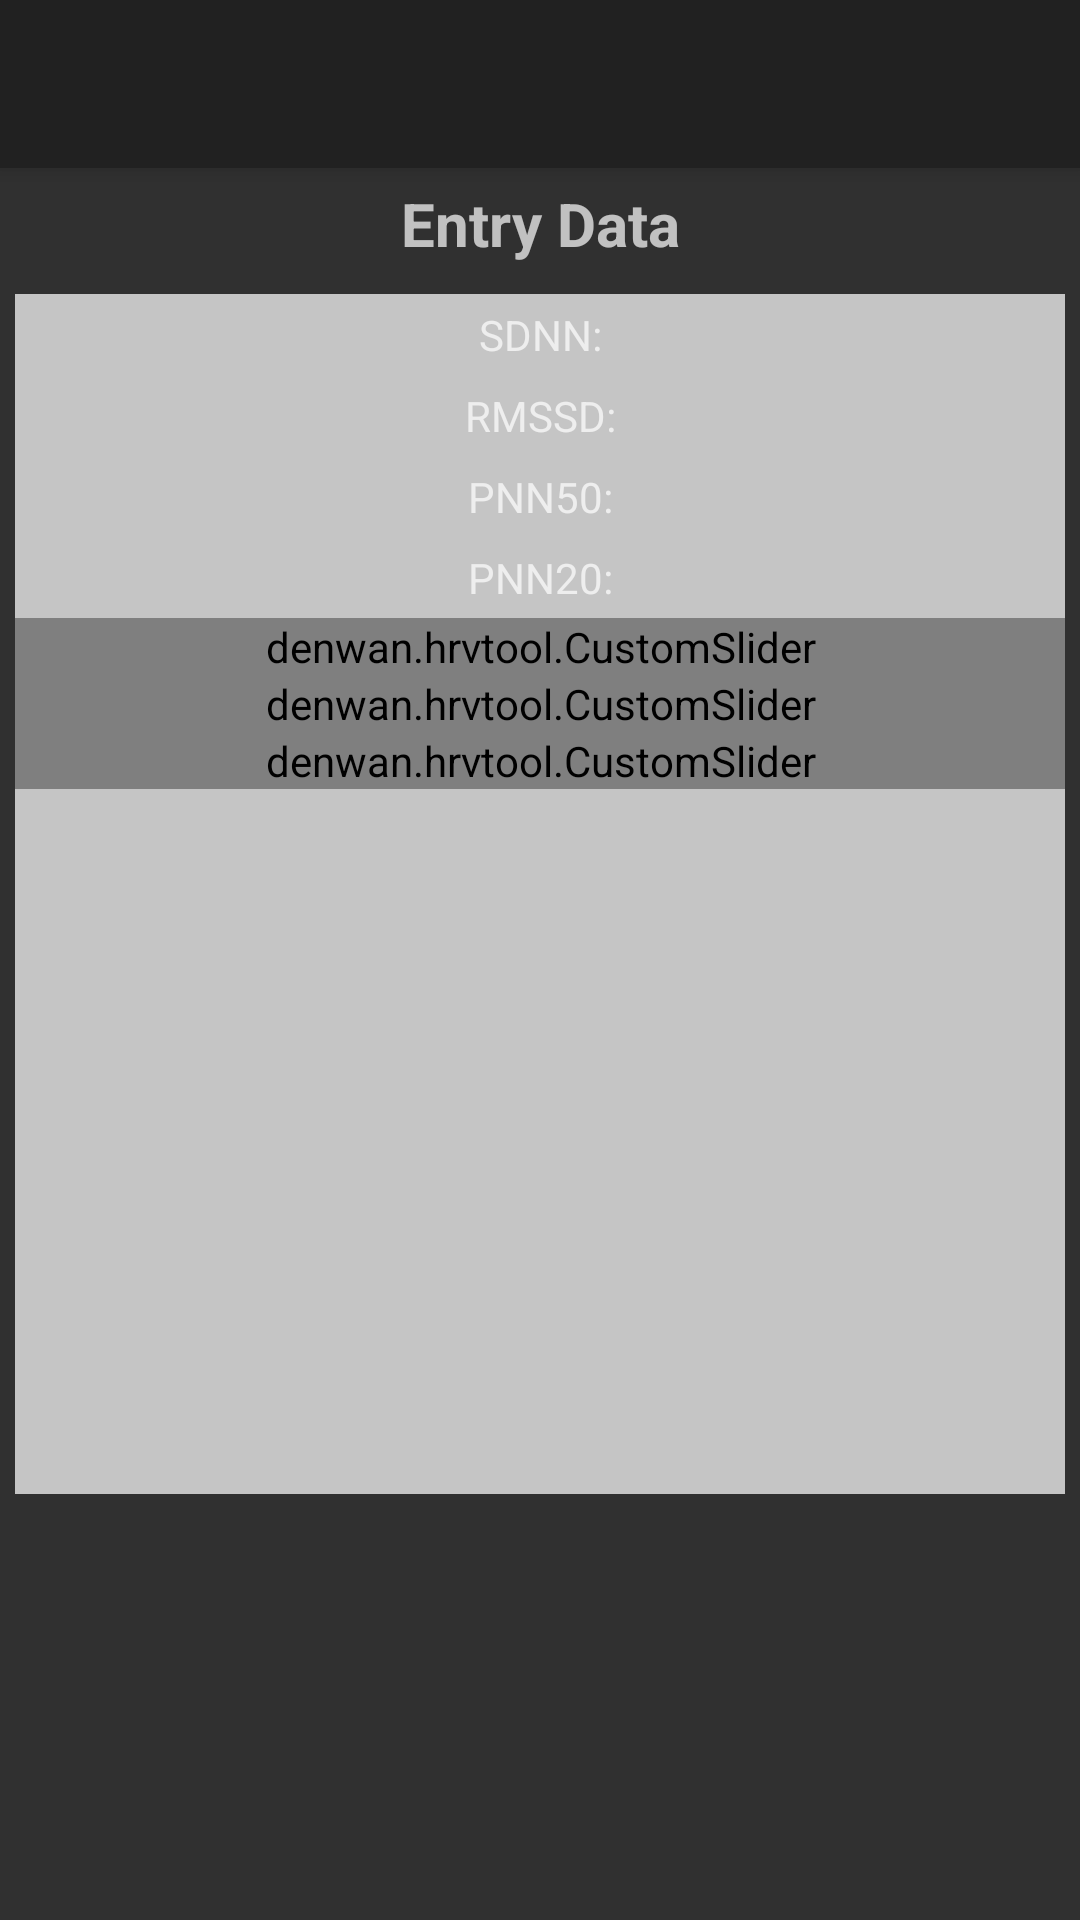

Write the Android layout XML for this screen, with the resource values it uses.
<!-- AndroidManifest.xml: activity theme AppTheme.NoActionBar -->
<!-- res/layout/activity_show_hrv.xml -->
<?xml version="1.0" encoding="utf-8"?>
<android.support.design.widget.CoordinatorLayout xmlns:android="http://schemas.android.com/apk/res/android"
    xmlns:app="http://schemas.android.com/apk/res-auto"
    xmlns:tools="http://schemas.android.com/tools"
    android:layout_width="match_parent"
    android:layout_height="match_parent"
    tools:context="denwan.hrvtool.ShowHrvActivity">

    <android.support.design.widget.AppBarLayout
        android:layout_width="match_parent"
        android:layout_height="wrap_content"
        android:theme="@style/AppTheme.AppBarOverlay">

        <android.support.v7.widget.Toolbar
            android:id="@+id/toolbar"
            android:layout_width="match_parent"
            android:layout_height="?attr/actionBarSize"
            android:background="?attr/colorPrimary"
            app:popupTheme="@style/AppTheme.PopupOverlay" />

    </android.support.design.widget.AppBarLayout>

    <include layout="@layout/content_show_hrv" />

</android.support.design.widget.CoordinatorLayout>
<!-- res/layout/content_show_hrv.xml (included above) -->
<?xml version="1.0" encoding="utf-8"?>
<RelativeLayout xmlns:android="http://schemas.android.com/apk/res/android"
    xmlns:app="http://schemas.android.com/apk/res-auto"
    xmlns:tools="http://schemas.android.com/tools"
    android:layout_width="match_parent"
    android:layout_height="match_parent"
    app:layout_behavior="@string/appbar_scrolling_view_behavior"
    tools:context="denwan.hrvtool.ShowHrvActivity"
    tools:showIn="@layout/activity_show_hrv">

    <TextView
        android:id="@+id/textViewHRVEntry"
        android:layout_width="match_parent"
        android:layout_height="wrap_content"
        android:layout_alignParentStart="true"
        android:layout_alignParentTop="true"
        android:paddingBottom="10dp"
        android:paddingTop="5dp"
        android:text="Entry Data"
        android:textAlignment="center"
        android:textSize="20sp"
        android:textStyle="bold" />

    <ScrollView
        android:layout_width="match_parent"
        android:layout_height="400dp"
        android:layout_below="@+id/textViewHRVEntry"
        android:layout_marginEnd="5dp"
        android:layout_marginStart="5dp"
        android:background="#dddddddd">

        <LinearLayout
            android:id="@+id/linearLayoutShowHRV"
            android:layout_width="match_parent"
            android:layout_height="wrap_content"
            android:orientation="vertical">

            <TextView
                android:id="@+id/textViewSDNN"
                android:layout_width="match_parent"
                android:layout_height="wrap_content"
                android:layout_weight="1"
                android:lineSpacingExtra="0sp"
                android:paddingBottom="4dp"
                android:paddingTop="4dp"
                android:text="SDNN:"
                android:textAlignment="center" />

            <TextView
                android:id="@+id/textViewRMSSD"
                android:layout_width="match_parent"
                android:layout_height="wrap_content"
                android:layout_weight="1"
                android:paddingBottom="4dp"
                android:paddingTop="4dp"
                android:text="RMSSD:"
                android:textAlignment="center" />

            <TextView
                android:id="@+id/textViewPNN50"
                android:layout_width="match_parent"
                android:layout_height="wrap_content"
                android:layout_weight="1"
                android:paddingBottom="4dp"
                android:paddingTop="4dp"
                android:text="PNN50:"
                android:textAlignment="center" />

            <TextView
                android:id="@+id/textViewPNN20"
                android:layout_width="match_parent"
                android:layout_height="wrap_content"
                android:layout_weight="1"
                android:paddingBottom="4dp"
                android:paddingTop="4dp"
                android:text="PNN20:"
                android:textAlignment="center" />

            <denwan.hrvtool.CustomSlider
                android:id="@+id/customSliderSleep"
                android:layout_width="match_parent"
                android:layout_height="match_parent"
                app:headerText="Sleep Quality"
                app:maxText="Very Good"
                app:maxValue="20"
                app:minText="Very Bad"
                app:midText="Average"/>

            <denwan.hrvtool.CustomSlider
                android:id="@+id/customSliderPhysical"
                android:layout_width="match_parent"
                android:layout_height="match_parent"
                android:layout_weight="1"
                app:headerText="Physical Health"
                app:maxText="Very Good"
                app:maxValue="20"
                app:minText="Very Bad"
                app:midText="Average"/>

            <denwan.hrvtool.CustomSlider
                android:id="@+id/customSliderMental"
                android:layout_width="match_parent"
                android:layout_height="match_parent"
                android:layout_weight="1"
                app:headerText="Mental Health"
                app:maxText="Very Good"
                app:maxValue="20"
                app:minText="Very Bad"
                app:midText="Average"/>
        </LinearLayout>
    </ScrollView>

</RelativeLayout>
<!-- resources referenced by this layout -->
<resources>
  <style name="AppTheme.AppBarOverlay" parent="ThemeOverlay.AppCompat.Dark.ActionBar" />
  <style name="AppTheme.PopupOverlay" parent="ThemeOverlay.AppCompat.Light" />
  <style name="AppTheme.NoActionBar">
          <item name="windowActionBar">false</item>
          <item name="windowNoTitle">true</item>
      </style>
</resources>
